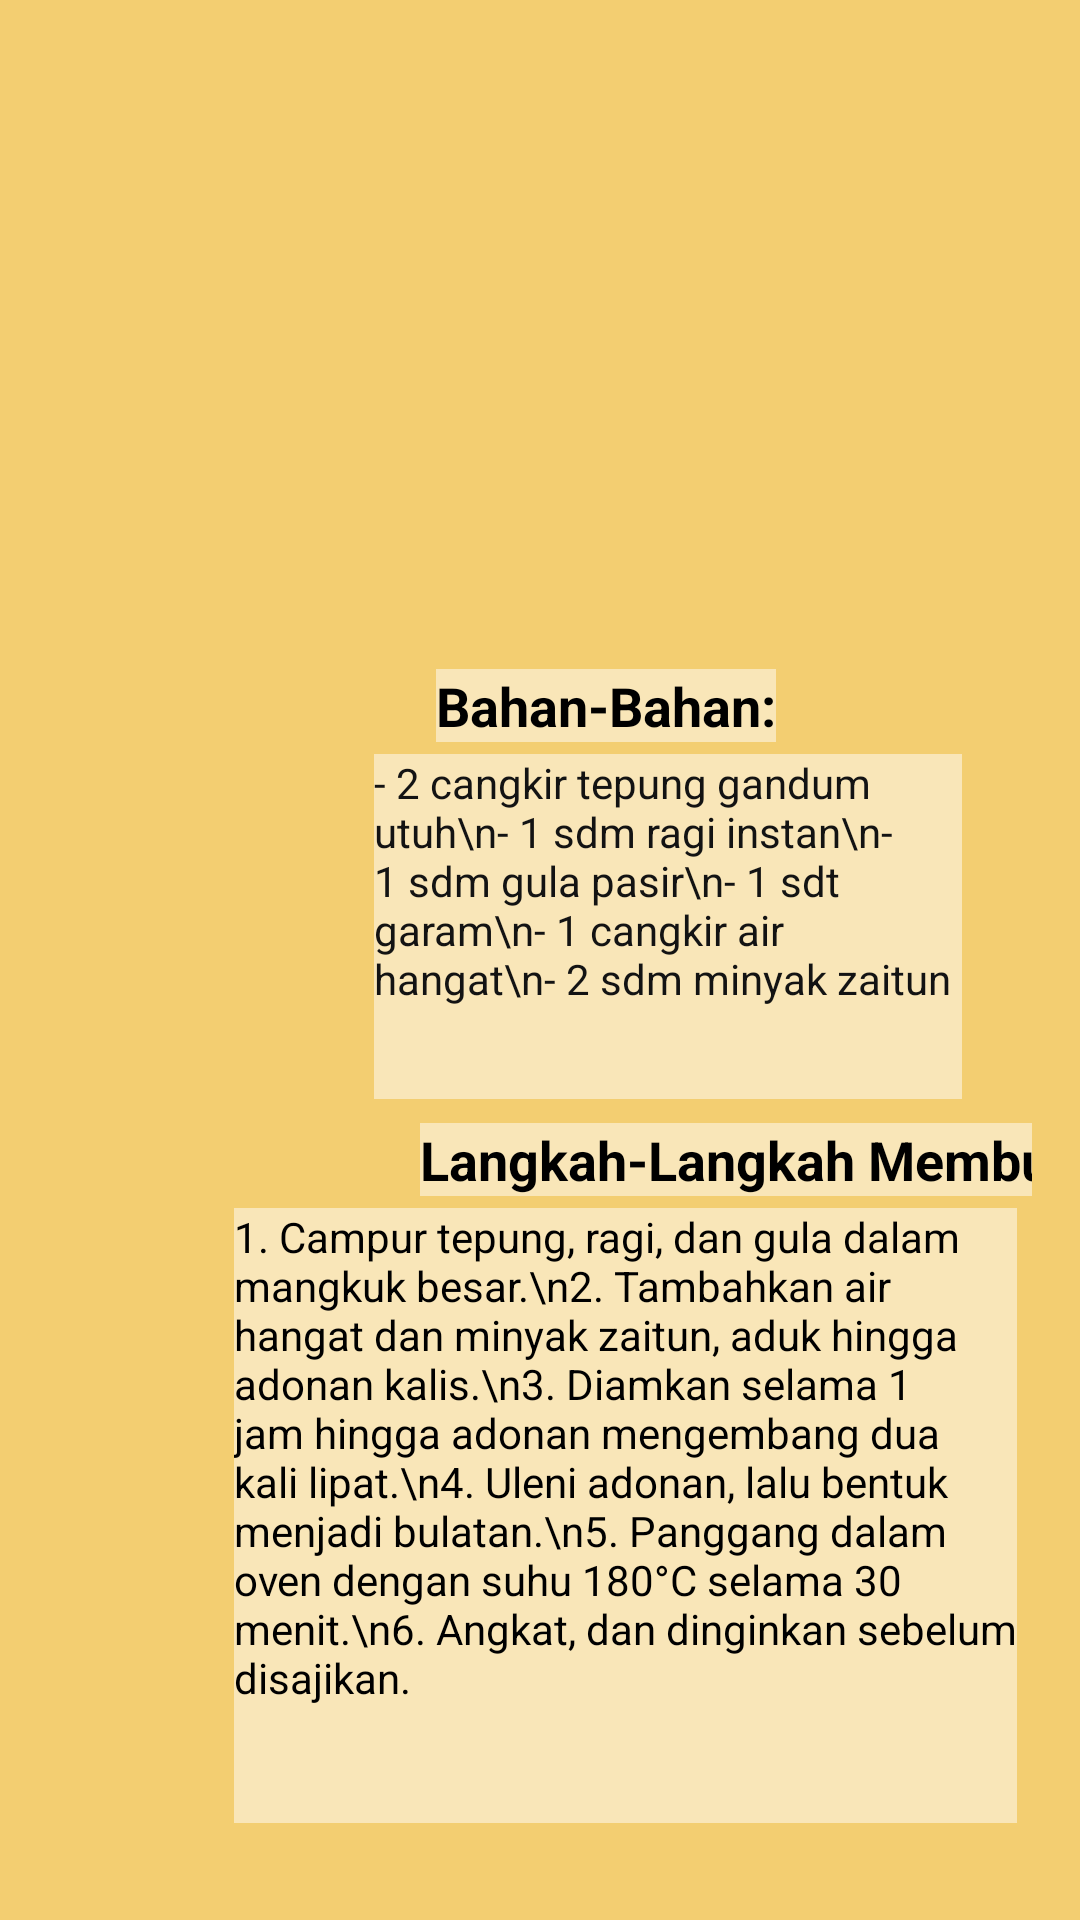

Reconstruct the res/layout file that produces this screen, plus the resources it refers to.
<!-- AndroidManifest.xml: application theme Theme.Project111 -->
<!-- res/layout/activity_rotigandum.xml -->
<androidx.constraintlayout.widget.ConstraintLayout xmlns:android="http://schemas.android.com/apk/res/android"
    xmlns:app="http://schemas.android.com/apk/res-auto"
    xmlns:tools="http://schemas.android.com/tools"
    android:layout_width="match_parent"
    android:layout_height="match_parent"
    android:background="#F3CE71"
    android:padding="16dp">


    <ImageView
        android:id="@+id/background_image"
        android:layout_width="394dp"
        android:layout_height="714dp"
        android:alpha="1"
        android:scaleType="centerCrop"
        android:src="@drawable/rotigandum"
        app:layout_constraintBottom_toBottomOf="parent"
        app:layout_constraintEnd_toEndOf="parent"
        app:layout_constraintHorizontal_bias="0.941"
        app:layout_constraintStart_toStartOf="parent"
        app:layout_constraintTop_toTopOf="parent"
        app:layout_constraintVertical_bias="0.146" />

    <ImageView
        android:id="@+id/img_recipe1"
        android:layout_width="334dp"
        android:layout_height="151dp"
        android:layout_marginTop="44dp"
        android:scaleType="centerCrop"
        android:src="@drawable/bread"
        app:layout_constraintEnd_toEndOf="parent"
        app:layout_constraintHorizontal_bias="0.493"
        app:layout_constraintStart_toStartOf="parent"
        app:layout_constraintTop_toTopOf="parent" />


    <TextView
        android:id="@+id/tv_ingredients1"
        android:layout_width="wrap_content"
        android:layout_height="wrap_content"
        android:layout_marginTop="12dp"
        android:background="#80FFFFFF"
        android:text="Bahan-Bahan:"
        android:textColor="#000000"
        android:textSize="18sp"
        android:textStyle="bold"
        app:layout_constraintEnd_toEndOf="parent"
        app:layout_constraintHorizontal_bias="0.602"
        app:layout_constraintStart_toStartOf="parent"
        app:layout_constraintTop_toBottomOf="@id/img_recipe1" />

    <TextView
        android:id="@+id/tv_ingredients_list1"
        android:layout_width="196dp"
        android:layout_height="115dp"
        android:layout_marginStart="8dp"
        android:layout_marginTop="4dp"
        android:background="#80FFFFFF"
        android:gravity="start"
        android:text="- 2 cangkir tepung gandum utuh\n- 1 sdm ragi instan\n- 1 sdm gula pasir\n- 1 sdt garam\n- 1 cangkir air hangat\n- 2 sdm minyak zaitun"
        android:textColor="#131313"
        android:textSize="14sp"
        app:layout_constraintEnd_toEndOf="parent"
        app:layout_constraintHorizontal_bias="0.811"
        app:layout_constraintStart_toStartOf="parent"
        app:layout_constraintTop_toBottomOf="@id/tv_ingredients1" />

    <TextView
        android:id="@+id/tv_steps_title"
        android:layout_width="wrap_content"
        android:layout_height="wrap_content"
        android:layout_marginStart="124dp"
        android:layout_marginTop="8dp"
        android:background="#80FFFFFF"
        android:text="Langkah-Langkah Membuat:"
        android:textColor="#000000"
        android:textSize="18sp"
        android:textStyle="bold"
        app:layout_constraintStart_toStartOf="parent"
        app:layout_constraintTop_toBottomOf="@id/tv_ingredients_list1" />

    <TextView
        android:id="@+id/tv_steps_list"
        android:layout_width="261dp"
        android:layout_height="205dp"
        android:layout_marginTop="4dp"
        android:background="#80FFFFFF"
        android:text="1. Campur tepung, ragi, dan gula dalam mangkuk besar.\n2. Tambahkan air hangat dan minyak zaitun, aduk hingga adonan kalis.\n3. Diamkan selama 1 jam hingga adonan mengembang dua kali lipat.\n4. Uleni adonan, lalu bentuk menjadi bulatan.\n5. Panggang dalam oven dengan suhu 180°C selama 30 menit.\n6. Angkat, dan dinginkan sebelum disajikan."
        android:textColor="#000000"
        android:textSize="14sp"
        app:layout_constraintBottom_toBottomOf="parent"
        app:layout_constraintEnd_toEndOf="parent"
        app:layout_constraintHorizontal_bias="0.926"
        app:layout_constraintStart_toStartOf="parent"
        app:layout_constraintTop_toBottomOf="@id/tv_steps_title"
        app:layout_constraintVertical_bias="0.0" />

</androidx.constraintlayout.widget.ConstraintLayout>
<!-- resources referenced by this layout -->
<resources>
  <style name="Theme.Project111" parent="Theme.MaterialComponents.DayNight.DarkActionBar">
          
          <item name="colorPrimary">@android:color/holo_orange_dark</item>
          <item name="colorPrimaryVariant">@android:color/holo_orange_dark</item>
          <item name="colorOnPrimary">@color/white</item>
          
          <item name="colorSecondary">@color/teal_200</item>
          <item name="colorSecondaryVariant">@color/teal_700</item>
          <item name="colorOnSecondary">@color/black</item>
          
          <item name="android:statusBarColor">?attr/colorPrimaryVariant</item>
  
  
          
      </style>
  <color name="white">#FFFFFFFF</color>
  <color name="teal_200">#FF03DAC5</color>
  <color name="teal_700">#FF018786</color>
  <color name="black">#FF000000</color>
</resources>
